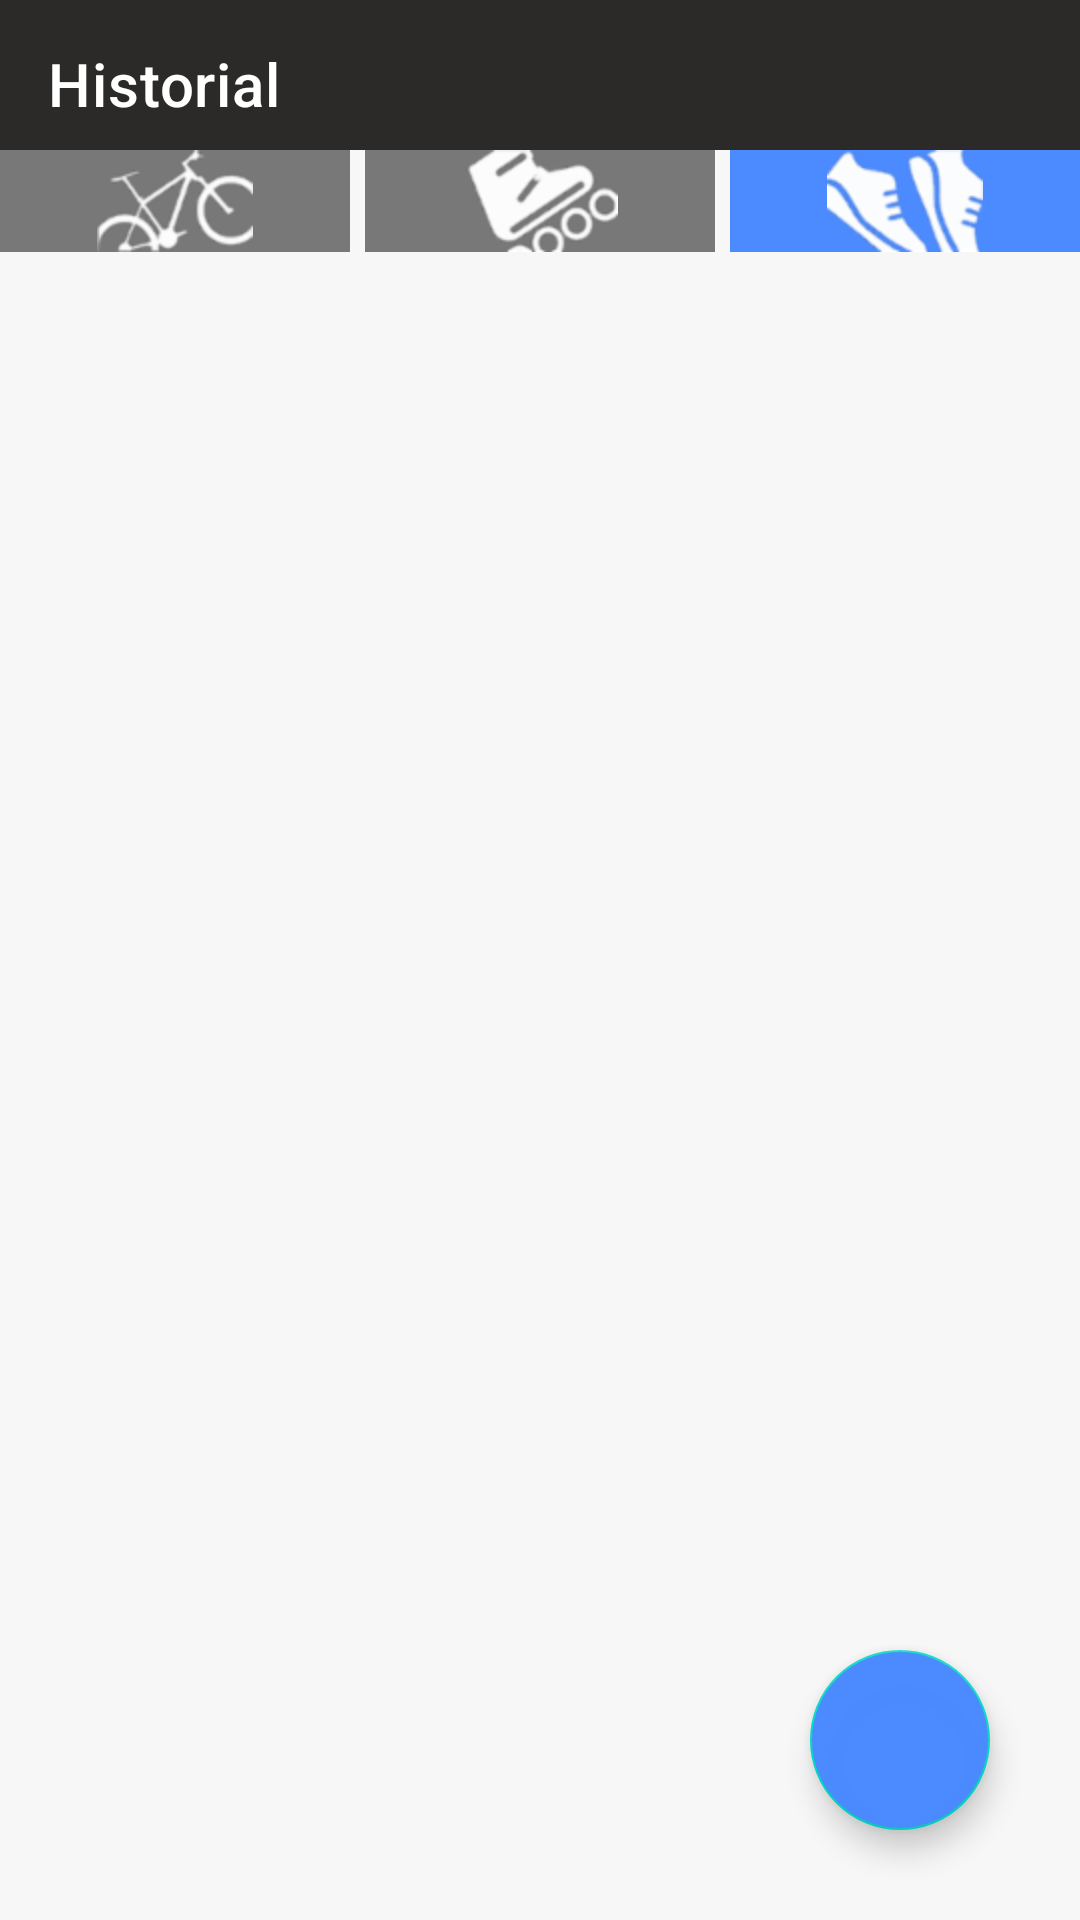

Layout XML and referenced resources for this Android screen:
<!-- AndroidManifest.xml: application theme Theme.GoRunning -->
<!-- res/layout/activity_record.xml -->
<?xml version="1.0" encoding="utf-8"?>
<LinearLayout xmlns:android="http://schemas.android.com/apk/res/android"
    xmlns:app="http://schemas.android.com/apk/res-auto"
    android:layout_width="match_parent"
    android:layout_height="match_parent"
    android:orientation="vertical"
    android:background="@color/white">

    <com.google.android.material.appbar.AppBarLayout
        android:layout_width="match_parent"
        android:layout_height="50dp"
        android:fitsSystemWindows="true"
        android:translationY="0dp">
        <androidx.appcompat.widget.Toolbar
            android:id="@+id/toolbar_record"
            app:title="@string/bar_title_record"
            android:layout_width="match_parent"
            android:layout_height="?attr/actionBarSize"
            android:background="@color/gray_dark"
            app:titleTextColor="@color/white"
            app:layout_scrollFlags="scroll|enterAlways" />
    </com.google.android.material.appbar.AppBarLayout>

    <LinearLayout
        android:orientation="vertical"
        android:layout_width="match_parent"
        android:layout_height="match_parent"
        android:background="@color/gray_dark">
        <LinearLayout
            android:id="@+id/lySports"
            android:orientation="horizontal"
            android:layout_width="match_parent"
            android:layout_height="wrap_content"
            android:gravity="center"
            android:background="@color/gray_light">
            <ImageView
                android:id="@+id/ivBike"
                android:layout_width="0dp"
                android:layout_weight=".3"
                android:layout_height="wrap_content"
                android:src="@mipmap/bike"
                android:background="@color/gray_medium"
                android:onClick="loadRunsBike"/>
            <ImageView
                android:id="@+id/ivRollerSkate"
                android:layout_width="0dp"
                android:layout_weight=".3"
                android:layout_marginLeft="5dp"
                android:layout_marginRight="5dp"
                android:layout_height="wrap_content"
                android:src="@mipmap/rollerskate"
                android:background="@color/gray_medium"
                android:onClick="loadRunsRollerSkate"/>
            <ImageView
                android:id="@+id/ivRunning"
                android:layout_width="0dp"
                android:layout_weight=".3"
                android:layout_height="wrap_content"
                android:src="@mipmap/running"
                android:background="@color/blue_trans"
                android:onClick="loadRunsRunning"/>

        </LinearLayout>
        <LinearLayout
            android:id="@+id/rlRecyclers"
            android:layout_width="match_parent"
            android:layout_height="match_parent"
            android:background="@color/gray_light">
            <androidx.recyclerview.widget.RecyclerView
                android:id="@+id/rvRecords"
                android:layout_width="match_parent"
                android:layout_height="match_parent"
                android:layout_marginTop="0dp">
            </androidx.recyclerview.widget.RecyclerView>
        </LinearLayout>
    </LinearLayout>

    <com.google.android.material.floatingactionbutton.FloatingActionButton
        android:id="@+id/fbHome"
        android:layout_width="60dp"
        android:layout_height="60dp"
        android:layout_gravity="end|bottom"
        android:layout_marginRight="10dp"
        android:backgroundTint="@color/blue_trans"
        android:onClick="callHome"
        android:src="@drawable/camino"
        android:translationX="-20dp"
        android:translationY="-90dp"
        app:maxImageSize="50dp" />


</LinearLayout>
<!-- resources referenced by this layout -->
<resources>
  <color name="blue_trans">#fc4a8aff</color>
  <color name="gray_dark">#2B2A29</color>
  <color name="gray_light">#f7f7f7</color>
  <color name="gray_medium">#787878</color>
  <color name="white">#FFFFFFFF</color>
  <!-- mipmap bike: png bitmap (mipmap-hdpi, 5446 bytes) -->
  <!-- mipmap rollerskate: png bitmap (mipmap-hdpi, 5477 bytes) -->
  <!-- mipmap running: png bitmap (mipmap-hdpi, 5403 bytes) -->
  <string name="bar_title_record">Historial</string>
  <style name="Theme.GoRunning" parent="Theme.MaterialComponents.DayNight.DarkActionBar">
          
          <item name="colorPrimary">@color/purple_500</item>
          <item name="colorPrimaryVariant">@color/purple_700</item>
          <item name="colorOnPrimary">@color/white</item>
          
          <item name="colorSecondary">@color/teal_200</item>
          <item name="colorSecondaryVariant">@color/teal_700</item>
          <item name="colorOnSecondary">@color/black</item>
          
          <item name="android:statusBarColor" tools:targetApi="l">@color/blue_trans</item>
          
  
  
          <item name="windowActionBar">false</item>
          <item name="windowNoTitle">true</item>
      </style>
  <color name="purple_500">#FF6200EE</color>
  <color name="purple_700">#FF3700B3</color>
  <color name="teal_200">#FF03DAC5</color>
  <color name="teal_700">#FF018786</color>
  <color name="black">#FF000000</color>
</resources>
